Run: headless pygame with SDL's dummy video driver; simulated clock (each Clock.tick advances the game by its frame time, no real sleeping); random seed 0; keys injected as events and as key.get_pressed() state; no mouse input.
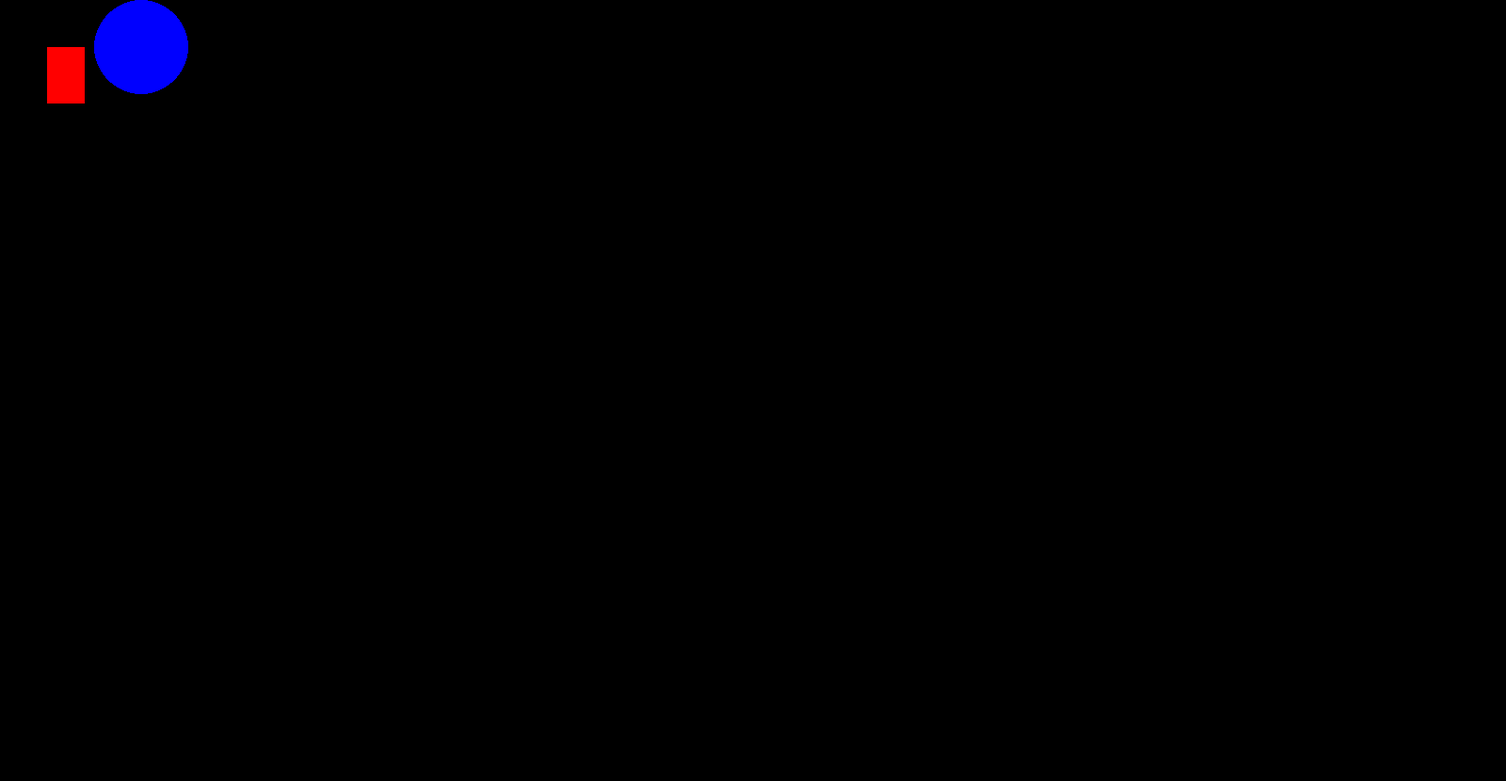
Frame 1 of 4 · flips 1–60 · no input
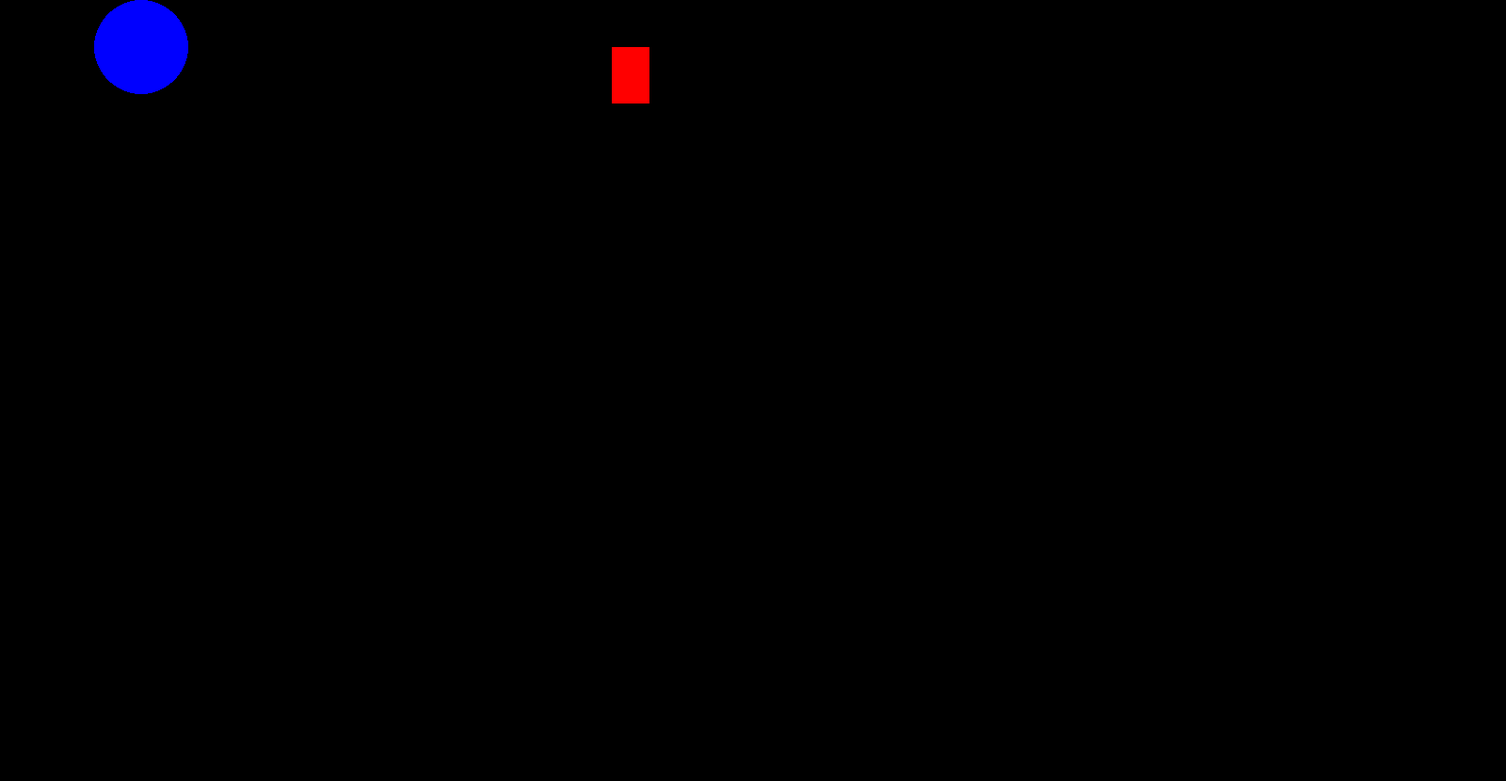
Frame 2 of 4 · flips 61–180 · tapped SPACE, RETURN · held RIGHT (→), D
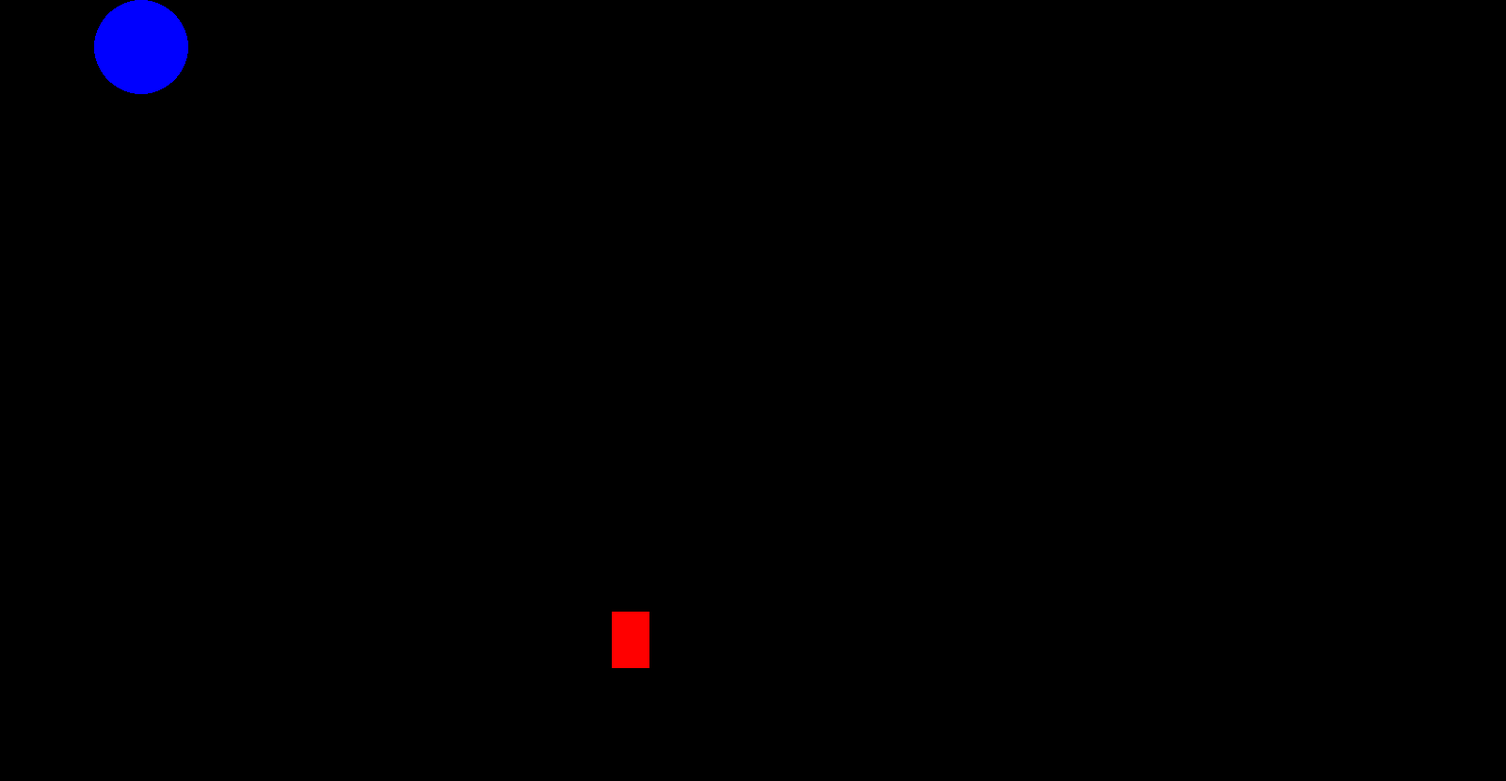
Frame 3 of 4 · flips 181–300 · held DOWN (↓), S
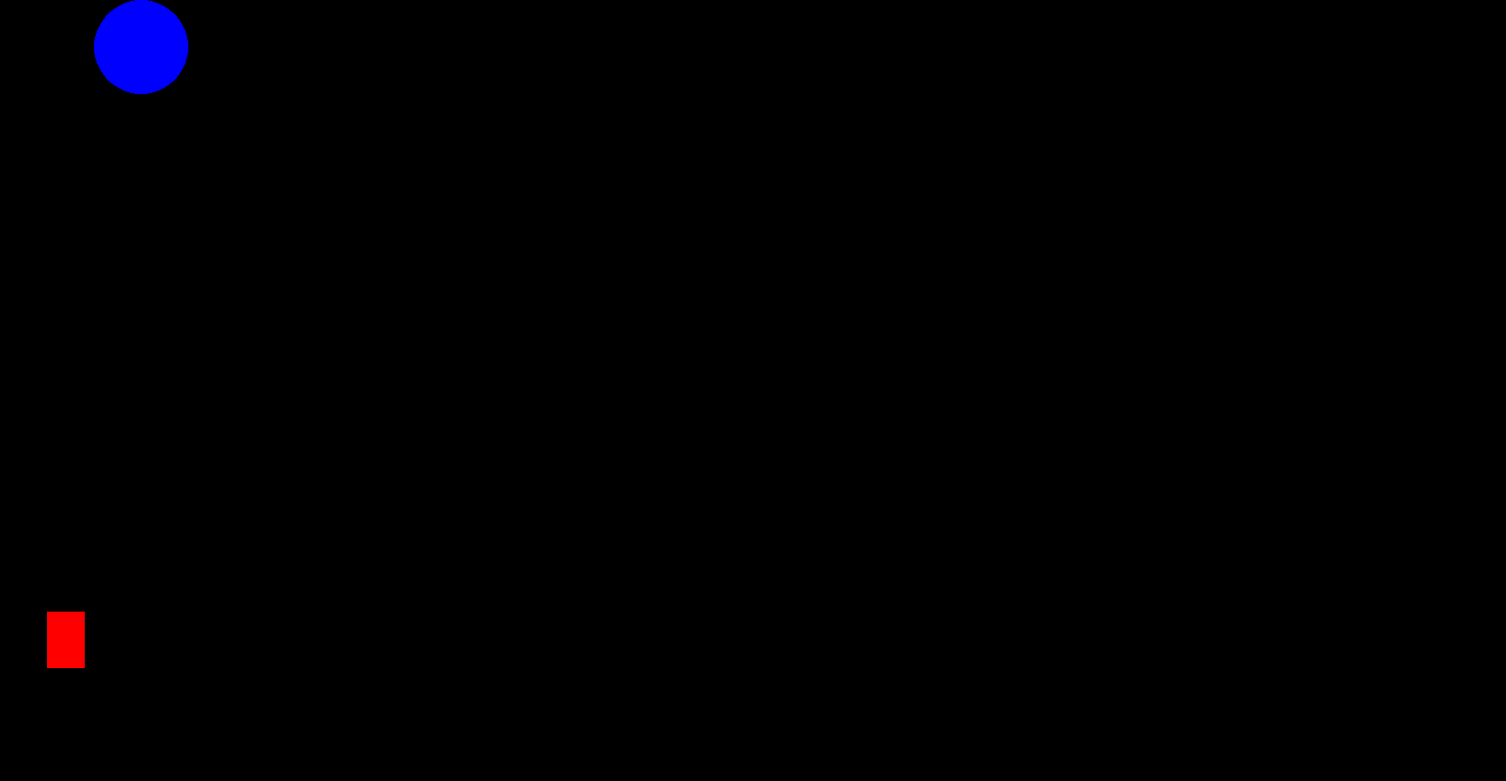
Frame 4 of 4 · flips 301–420 · held LEFT (←), A, UP (↑), W

The pygame program that drew these frames:

#Moves a box around
import pygame
pygame.init()

win = pygame.display.set_mode((1600,830))
pygame.display.set_caption("First Game")

x = 50
y = 50
width = 40
height = 60
vel = 5

run = True


while run:
    pygame.time.delay(100)

    for event in pygame.event.get():
        if event.type == pygame.QUIT:
            run = False

    keys = pygame.key.get_pressed()
    
    if keys[pygame.K_LEFT]:
        x -= vel

    if keys[pygame.K_RIGHT]:
        x += vel

    if keys[pygame.K_1]:
        y -= vel

    if keys[pygame.K_DOWN]:
        y += vel
    
    win.fill((0,0,0))  # Fills the screen with black
    pygame.draw.rect(win, (255,0,0), (x, y, width, height))  
    pygame. draw. circle(win, (0,0,255), (150, 50), 50)
    pygame.display.update() 
    
pygame.quit()
